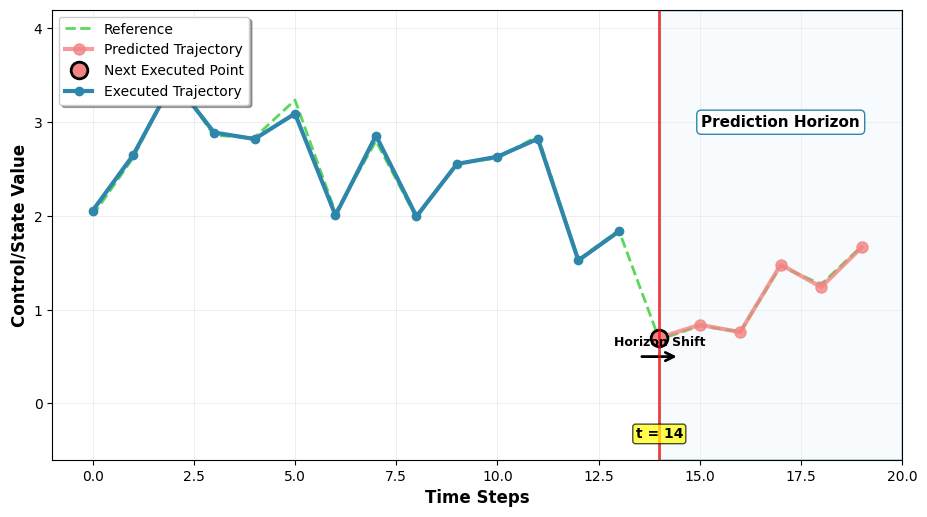

This figure's Python source:
import matplotlib.pyplot as plt
import matplotlib.animation as animation
import numpy as np
from matplotlib.patches import Rectangle
import matplotlib.patches as patches

# Set up the figure and styling
plt.style.use('default')
fig, ax = plt.subplots(1, 1, figsize=(10, 6))
fig.patch.set_facecolor('white')

# Parameters
total_time_steps = 25
prediction_horizon = 6
current_step = 0
max_animation_steps = 15

# Time axis
time_points = np.arange(total_time_steps)

# Generate a reference trajectory (sinusoidal for visual appeal)
reference_trajectory = 2 + 0.8 * np.sin(0.3 * time_points) + 0.3 * np.sin(0.7 * time_points)

# Storage for executed trajectory
executed_trajectory = []
executed_time_points = []

# Colors (professional, minimal palette)
horizon_color = '#E8F4FD'  # Light blue
horizon_edge_color = '#2E86AB'  # Darker blue
predicted_color = '#F28482'  # Coral red
executed_color = '#2E86AB'  # Blue
executed_point_color = '#F28482'  # Coral for current execution
reference_color = '#32CD32'  # Lime Green (colorblind-friendly)

def animate(frame):
    global current_step, executed_trajectory, executed_time_points
    
    ax.clear()
    
    # Reset executed trajectory at the start of each animation cycle
    if frame % max_animation_steps == 0:
        executed_trajectory = []
        executed_time_points = []
    
    # Set up the plot
    ax.set_xlim(-1, 20)
    ax.set_ylim(-0.6, 4.2)
    ax.set_xlabel('Time Steps', fontsize=12, fontweight='bold')
    ax.set_ylabel('Control/State Value', fontsize=12, fontweight='bold')

    
    # Draw reference trajectory (faint)
    ax.plot(time_points[:20], reference_trajectory[:20], '--', 
            color=reference_color, alpha=0.8, linewidth=2, label='Reference')
    
    # Current step in the animation
    current_step = frame % max_animation_steps
    
    # Define prediction horizon window
    horizon_start = current_step
    horizon_end = min(current_step + prediction_horizon, total_time_steps)
    
    # Draw prediction horizon shaded region
    horizon_rect = Rectangle((horizon_start, -0.6), prediction_horizon, 4.8, 
                           facecolor=horizon_color, edgecolor=horizon_edge_color,
                           alpha=0.3, linewidth=2)
    ax.add_patch(horizon_rect)
    
    # Add prediction horizon label
    ax.text(horizon_start + prediction_horizon/2, 3.0, 'Prediction Horizon', 
           ha='center', va='center', fontsize=11, fontweight='bold',
           bbox=dict(boxstyle="round,pad=0.3", facecolor='white', edgecolor=horizon_edge_color))
    
    # Generate predicted trajectory within horizon
    if horizon_end > horizon_start:
        horizon_time = np.arange(horizon_start, horizon_end)
        predicted_traj = reference_trajectory[horizon_start:horizon_end]
        
        # Add some variation to show it's a prediction
        prediction_noise = 0.1 * np.random.randn(len(predicted_traj))
        predicted_traj += prediction_noise
        
        # Draw predicted trajectory
        ax.plot(horizon_time, predicted_traj, 'o-', color=predicted_color, 
               linewidth=3, markersize=8, alpha=0.8, label='Predicted Trajectory')
        
        # Highlight the first point (to be executed)
        if len(predicted_traj) > 0:
            ax.plot(horizon_start, predicted_traj[0], 'o', 
                   color=executed_point_color, markersize=12, 
                   markeredgecolor='black', markeredgewidth=2,
                   label='Next Executed Point')
    
    # Build up executed trajectory
    if current_step > 0 and len(executed_trajectory) < current_step:
        # Add the executed point
        executed_time_points.append(current_step - 1)
        executed_trajectory.append(reference_trajectory[current_step - 1] + 
                                 0.05 * np.random.randn())  # Small execution noise
    
    # Draw executed trajectory
    if executed_trajectory:
        ax.plot(executed_time_points, executed_trajectory, 'o-', 
               color=executed_color, linewidth=3, markersize=6,
               label='Executed Trajectory')
    
    # Add arrow showing the receding horizon movement
    if current_step > 0:
        arrow = patches.FancyArrowPatch((current_step - 0.5, 0.5), (current_step + 0.5, 0.5),
                                      arrowstyle='->', mutation_scale=15, 
                                      color='black', linewidth=2)
        ax.add_patch(arrow)
        ax.text(current_step, 0.65, 'Horizon Shift', ha='center', va='center', 
               fontsize=9, fontweight='bold')
    
    # Current time indicator
    ax.axvline(x=current_step, color='red', linestyle='-', alpha=0.7, linewidth=2)
    ax.text(current_step, -0.25, f't = {current_step}', ha='center', va='top',
           fontsize=10, fontweight='bold', 
           bbox=dict(boxstyle="round,pad=0.2", facecolor='yellow', alpha=0.7))
    
    # Legend
    ax.legend(loc='upper left', frameon=True, fancybox=True, shadow=True, fontsize=10)
    
    # Grid for better readability
    ax.grid(True, alpha=0.3, linestyle='-', linewidth=0.5)
    ax.set_axisbelow(True)

# Create animation
anim = animation.FuncAnimation(fig, animate, frames=max_animation_steps, 
                             interval=800, repeat=True, blit=False)

# Adjust layout with more padding
plt.tight_layout(pad=2.0)
plt.subplots_adjust(bottom=0.15, top=0.90, left=0.10, right=0.95)

# Save as GIF
print("Creating MPC animation...")
anim.save('mpc_receding_horizon_animation.gif', writer='pillow', fps=1.25, dpi=150)
print("Animation saved as 'mpc_receding_horizon_animation.gif'")

# Also save as MP4 if ffmpeg is available
try:
    anim.save('mpc_receding_horizon_animation.mp4', writer='ffmpeg', fps=1.25, dpi=150)
    print("Animation also saved as 'mpc_receding_horizon_animation.mp4'")
except:
    print("MP4 export failed - ffmpeg not available. GIF created successfully.")

# Show the plot
plt.show() 
